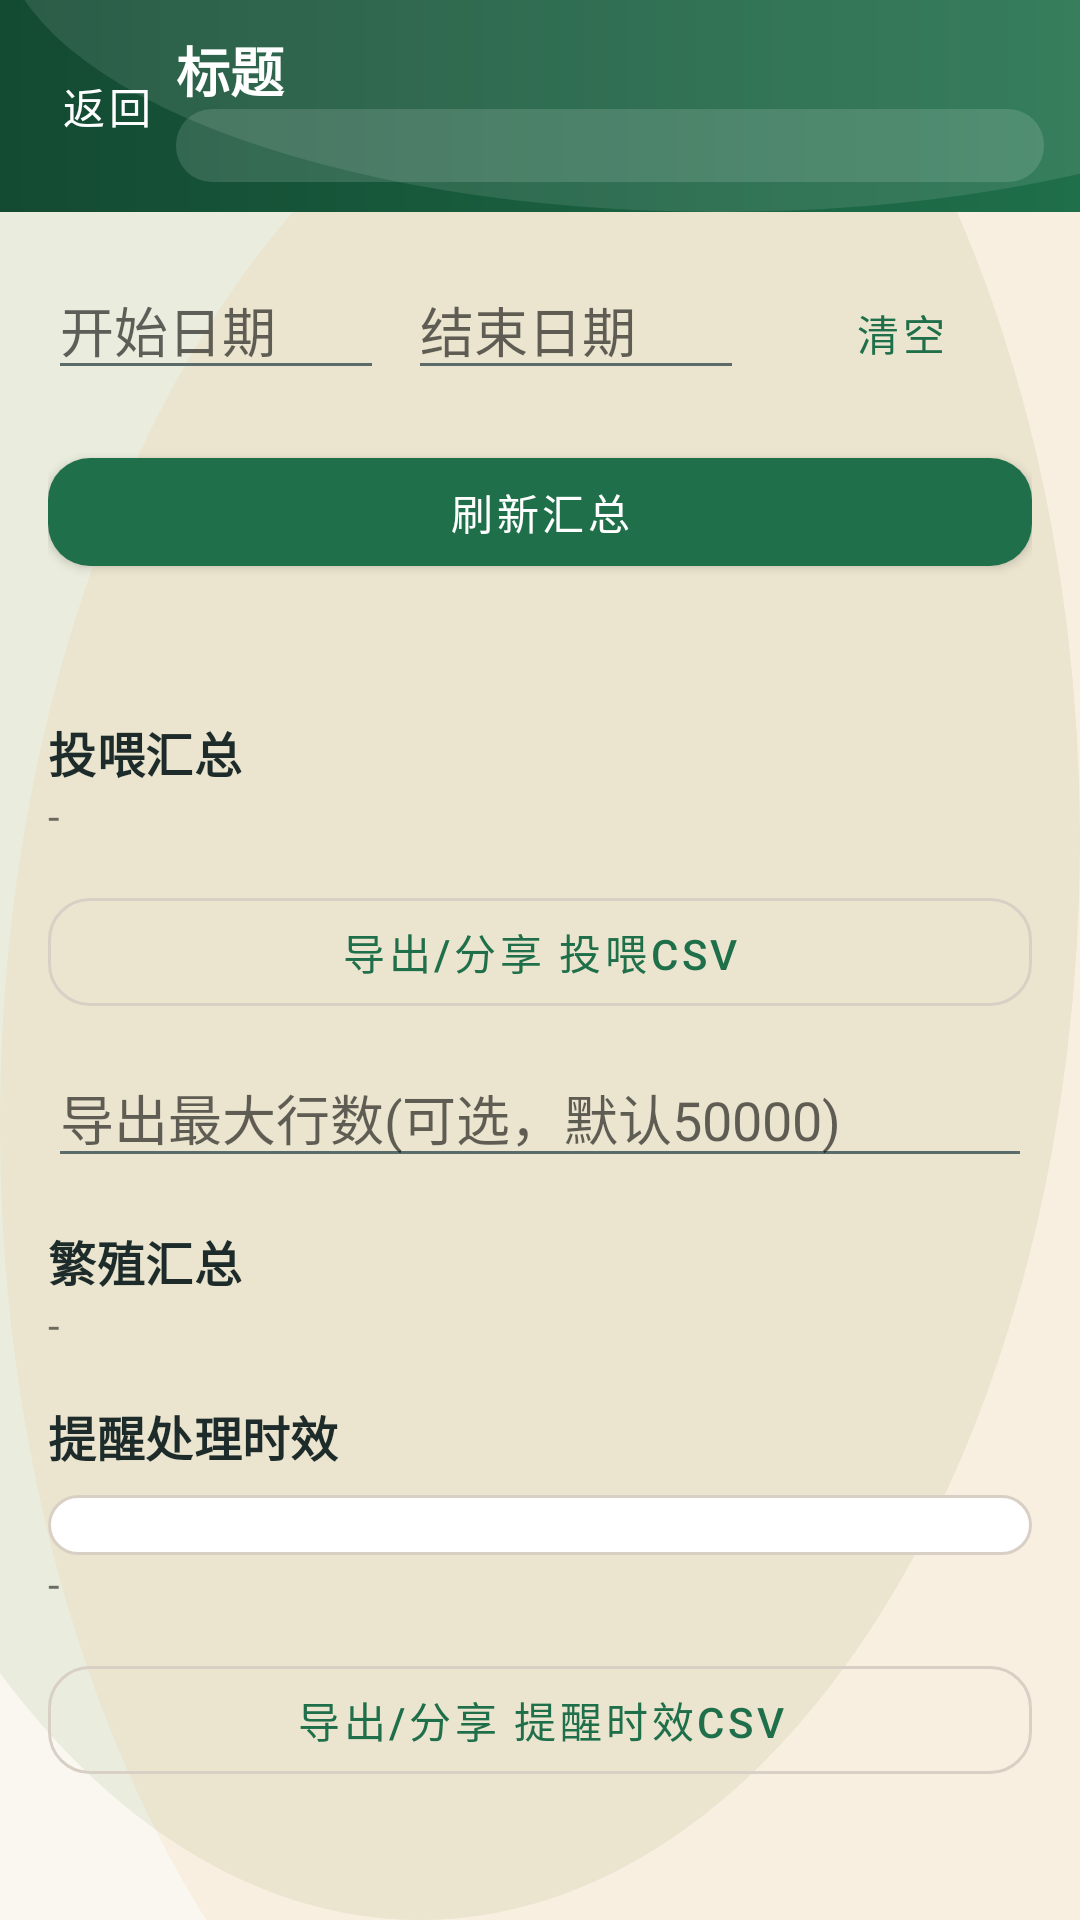

The Android layout XML behind this screen, and the referenced resources:
<!-- AndroidManifest.xml: application theme Theme.Rabbit -->
<!-- res/layout/activity_reports.xml -->
<?xml version="1.0" encoding="utf-8"?>
<androidx.constraintlayout.widget.ConstraintLayout xmlns:android="http://schemas.android.com/apk/res/android"
    xmlns:app="http://schemas.android.com/apk/res-auto"
    android:layout_width="match_parent"
    android:layout_height="match_parent">

    <include
        android:id="@+id/topBar"
        layout="@layout/view_topbar"
        android:layout_width="0dp"
        android:layout_height="wrap_content"
        app:layout_constraintTop_toTopOf="parent"
        app:layout_constraintStart_toStartOf="parent"
        app:layout_constraintEnd_toEndOf="parent" />

    <androidx.core.widget.NestedScrollView
        android:id="@+id/svReports"
        android:layout_width="0dp"
        android:layout_height="0dp"
        android:fillViewport="true"
        app:layout_constraintTop_toBottomOf="@id/topBar"
        app:layout_constraintBottom_toBottomOf="parent"
        app:layout_constraintStart_toStartOf="parent"
        app:layout_constraintEnd_toEndOf="parent">

        <LinearLayout
            android:layout_width="match_parent"
            android:layout_height="wrap_content"
            android:orientation="vertical"
            android:padding="@dimen/rabbit_space_l">

            <LinearLayout
                android:layout_width="match_parent"
                android:layout_height="wrap_content"
                android:orientation="horizontal">

                <EditText
                    android:id="@+id/etReportsFrom"
                    android:layout_width="0dp"
                    android:layout_height="wrap_content"
                    android:layout_weight="1"
                    android:hint="开始日期"
                    android:inputType="none" />

                <EditText
                    android:id="@+id/etReportsTo"
                    android:layout_width="0dp"
                    android:layout_height="wrap_content"
                    android:layout_weight="1"
                    android:layout_marginStart="@dimen/rabbit_space_s"
                    android:hint="结束日期"
                    android:inputType="none" />

                <com.google.android.material.button.MaterialButton
                    android:id="@+id/btnReportsClearDates"
                    style="@style/Widget.Rabbit.Button.Text"
                    android:layout_width="wrap_content"
                    android:layout_height="wrap_content"
                    android:layout_marginStart="@dimen/rabbit_space_s"
                    android:text="清空" />
            </LinearLayout>

            <com.google.android.material.button.MaterialButton
                android:id="@+id/btnReportsRefresh"
                style="@style/Widget.Rabbit.Button"
                android:layout_width="match_parent"
                android:layout_height="wrap_content"
                android:text="刷新汇总"
                android:layout_marginTop="@dimen/rabbit_space_m" />

            <TextView
                android:id="@+id/tvReportsInfo"
                android:layout_width="match_parent"
                android:layout_height="wrap_content"
                android:text=""
                android:layout_marginTop="@dimen/rabbit_space_m"
                android:textAppearance="@style/TextAppearance.Rabbit.Caption" />

            <TextView
                android:layout_width="match_parent"
                android:layout_height="wrap_content"
                android:text="投喂汇总"
                android:textAppearance="@style/TextAppearance.Rabbit.Section"
                android:layout_marginTop="@dimen/rabbit_space_l" />

            <TextView
                android:id="@+id/tvFeedSummary"
                android:layout_width="match_parent"
                android:layout_height="wrap_content"
                android:text="-" />

            <com.google.android.material.button.MaterialButton
                android:id="@+id/btnExportFeedCsv"
                style="@style/Widget.Rabbit.Button.Outlined"
                android:layout_width="match_parent"
                android:layout_height="wrap_content"
                android:text="导出/分享 投喂CSV"
                android:layout_marginTop="@dimen/rabbit_space_m" />

            <EditText
                android:id="@+id/etReportsMaxRows"
                android:layout_width="match_parent"
                android:layout_height="wrap_content"
                android:hint="导出最大行数(可选，默认50000)"
                android:inputType="number"
                android:layout_marginTop="@dimen/rabbit_space_s" />

            <TextView
                android:layout_width="match_parent"
                android:layout_height="wrap_content"
                android:text="繁殖汇总"
                android:textAppearance="@style/TextAppearance.Rabbit.Section"
                android:layout_marginTop="@dimen/rabbit_space_l" />

            <TextView
                android:id="@+id/tvBreedingSummary"
                android:layout_width="match_parent"
                android:layout_height="wrap_content"
                android:text="-" />

            <TextView
                android:layout_width="match_parent"
                android:layout_height="wrap_content"
                android:text="提醒处理时效"
                android:textAppearance="@style/TextAppearance.Rabbit.Section"
                android:layout_marginTop="@dimen/rabbit_space_l" />

            <Spinner
                android:id="@+id/spAckCategory"
                style="@style/Widget.Rabbit.Spinner"
                android:layout_width="match_parent"
                android:layout_height="wrap_content"
                android:layout_marginTop="@dimen/rabbit_space_s" />

            <TextView
                android:id="@+id/tvAckSummary"
                android:layout_width="match_parent"
                android:layout_height="wrap_content"
                android:text="-" />

            <com.google.android.material.button.MaterialButton
                android:id="@+id/btnExportAckCsv"
                style="@style/Widget.Rabbit.Button.Outlined"
                android:layout_width="match_parent"
                android:layout_height="wrap_content"
                android:text="导出/分享 提醒时效CSV"
                android:layout_marginTop="@dimen/rabbit_space_m" />

            <ProgressBar
                android:id="@+id/pbReportsExport"
                style="?android:attr/progressBarStyleHorizontal"
                android:layout_width="match_parent"
                android:layout_height="wrap_content"
                android:layout_marginTop="@dimen/rabbit_space_l"
                android:visibility="gone"
                android:max="100" />

            <TextView
                android:id="@+id/tvReportsExportStatus"
                android:layout_width="match_parent"
                android:layout_height="wrap_content"
                android:text=""
                android:layout_marginTop="@dimen/rabbit_space_s"
                android:visibility="gone" />

            <com.google.android.material.button.MaterialButton
                android:id="@+id/btnReportsCancelExport"
                style="@style/Widget.Rabbit.Button.Text"
                android:layout_width="match_parent"
                android:layout_height="wrap_content"
                android:text="取消导出"
                android:layout_marginTop="@dimen/rabbit_space_s"
                android:visibility="gone" />
        </LinearLayout>
    </androidx.core.widget.NestedScrollView>

    <ProgressBar
        android:id="@+id/pbReportsLoading"
        android:layout_width="wrap_content"
        android:layout_height="wrap_content"
        android:visibility="gone"
        app:layout_constraintTop_toTopOf="parent"
        app:layout_constraintBottom_toBottomOf="parent"
        app:layout_constraintStart_toStartOf="parent"
        app:layout_constraintEnd_toEndOf="parent" />

    <include
        layout="@layout/view_state_panel"
        android:layout_width="0dp"
        android:layout_height="wrap_content"
        android:layout_marginStart="@dimen/rabbit_space_l"
        android:layout_marginEnd="@dimen/rabbit_space_l"
        app:layout_constraintTop_toBottomOf="@id/topBar"
        app:layout_constraintBottom_toBottomOf="parent"
        app:layout_constraintStart_toStartOf="parent"
        app:layout_constraintEnd_toEndOf="parent" />

</androidx.constraintlayout.widget.ConstraintLayout>
<!-- res/layout/view_topbar.xml (included above) -->
<?xml version="1.0" encoding="utf-8"?>
<androidx.constraintlayout.widget.ConstraintLayout xmlns:android="http://schemas.android.com/apk/res/android"
    xmlns:app="http://schemas.android.com/apk/res-auto"
    android:layout_width="match_parent"
    android:layout_height="wrap_content"
    android:background="@drawable/bg_topbar"
    android:paddingTop="10dp"
    android:paddingBottom="10dp"
    android:paddingStart="12dp"
    android:paddingEnd="12dp">

    <com.google.android.material.button.MaterialButton
        android:id="@+id/btnTopBack"
        style="@style/Widget.Rabbit.Button.Text"
        android:layout_width="wrap_content"
        android:layout_height="wrap_content"
        android:text="返回"
        android:textColor="?attr/colorOnPrimary"
        android:minWidth="0dp"
        app:layout_constraintStart_toStartOf="parent"
        app:layout_constraintTop_toTopOf="parent"
        app:layout_constraintBottom_toBottomOf="parent" />

    <com.google.android.material.button.MaterialButton
        android:id="@+id/btnTopRight"
        style="@style/Widget.Rabbit.Button.Text"
        android:layout_width="wrap_content"
        android:layout_height="wrap_content"
        android:text="操作"
        android:textColor="?attr/colorOnPrimary"
        android:visibility="gone"
        android:minWidth="0dp"
        app:layout_constraintEnd_toEndOf="parent"
        app:layout_constraintTop_toTopOf="parent"
        app:layout_constraintBottom_toBottomOf="parent" />

    <TextView
        android:id="@+id/tvTopTitle"
        android:layout_width="0dp"
        android:layout_height="wrap_content"
        android:text="标题"
        android:textColor="?attr/colorOnPrimary"
        android:textSize="18sp"
        android:textStyle="bold"
        app:layout_constraintStart_toEndOf="@id/btnTopBack"
        app:layout_constraintEnd_toStartOf="@id/btnTopRight"
        app:layout_constraintTop_toTopOf="parent" />

    <TextView
        android:id="@+id/tvTopHouse"
        android:layout_width="0dp"
        android:layout_height="wrap_content"
        android:text=""
        android:textColor="?attr/colorOnPrimary"
        android:textSize="12sp"
        android:background="@drawable/bg_topbar_chip"
        app:layout_constraintStart_toStartOf="@id/tvTopTitle"
        app:layout_constraintEnd_toEndOf="@id/tvTopTitle"
        app:layout_constraintTop_toBottomOf="@id/tvTopTitle" />

</androidx.constraintlayout.widget.ConstraintLayout>
<!-- res/layout/view_state_panel.xml (included above) -->
<?xml version="1.0" encoding="utf-8"?>
<com.google.android.material.card.MaterialCardView xmlns:android="http://schemas.android.com/apk/res/android"
    xmlns:app="http://schemas.android.com/apk/res-auto"
    style="@style/Widget.Rabbit.Card"
    android:id="@+id/statePanel"
    android:layout_width="0dp"
    android:layout_height="wrap_content"
    android:visibility="gone"
    app:cardBackgroundColor="@color/rabbit_surface">

    <LinearLayout
        android:layout_width="match_parent"
        android:layout_height="wrap_content"
        android:orientation="vertical"
        android:padding="@dimen/rabbit_space_l">

        <TextView
            android:id="@+id/tvStateEmoji"
            android:layout_width="match_parent"
            android:layout_height="wrap_content"
            android:text="🐇"
            android:textSize="40sp"
            android:gravity="center_horizontal" />

        <TextView
            android:id="@+id/tvStateTitle"
            android:layout_width="match_parent"
            android:layout_height="wrap_content"
            android:layout_marginTop="@dimen/rabbit_space_s"
            android:text="暂无数据"
            android:gravity="center_horizontal"
            android:textAppearance="@style/TextAppearance.Rabbit.Title" />

        <TextView
            android:id="@+id/tvStateMessage"
            android:layout_width="match_parent"
            android:layout_height="wrap_content"
            android:layout_marginTop="@dimen/rabbit_space_xs"
            android:text=""
            android:gravity="center_horizontal"
            android:textAppearance="@style/TextAppearance.Rabbit.Caption" />

        <com.google.android.material.button.MaterialButton
            android:id="@+id/btnStateAction"
            style="@style/Widget.Rabbit.Button.Outlined"
            android:layout_width="match_parent"
            android:layout_height="wrap_content"
            android:layout_marginTop="@dimen/rabbit_space_m"
            android:text="刷新"
            android:visibility="gone" />
    </LinearLayout>
</com.google.android.material.card.MaterialCardView>
<!-- resources referenced by this layout -->
<resources>
  <color name="rabbit_surface">#FFFFFF</color>
  <dimen name="rabbit_space_l">16dp</dimen>
  <dimen name="rabbit_space_m">12dp</dimen>
  <dimen name="rabbit_space_s">8dp</dimen>
  <dimen name="rabbit_space_xs">6dp</dimen>
  <!-- drawable bg_topbar_chip (drawable) -->
  <?xml version="1.0" encoding="utf-8"?>
  <shape xmlns:android="http://schemas.android.com/apk/res/android" android:shape="rectangle">
      <solid android:color="#22FFFFFF" />
      <corners android:radius="12dp" />
      <padding
          android:left="10dp"
          android:top="4dp"
          android:right="10dp"
          android:bottom="4dp" />
  </shape>
  <style name="TextAppearance.Rabbit.Caption" parent="TextAppearance.MaterialComponents.Caption">
          <item name="android:textColor">@color/rabbit_text_secondary</item>
      </style>
  <style name="TextAppearance.Rabbit.Section" parent="TextAppearance.MaterialComponents.Subtitle1">
          <item name="android:textColor">@color/rabbit_text_primary</item>
          <item name="android:textStyle">bold</item>
      </style>
  <style name="TextAppearance.Rabbit.Title" parent="TextAppearance.MaterialComponents.Headline6">
          <item name="android:textColor">@color/rabbit_text_primary</item>
          <item name="android:textStyle">bold</item>
      </style>
  <style name="Widget.Rabbit.Button" parent="Widget.MaterialComponents.Button">
          <item name="android:textAllCaps">false</item>
          <item name="cornerRadius">@dimen/rabbit_radius_m</item>
          <item name="rippleColor">#22FFFFFF</item>
      </style>
  <style name="Widget.Rabbit.Button.Outlined" parent="Widget.MaterialComponents.Button.OutlinedButton">
          <item name="android:textAllCaps">false</item>
          <item name="cornerRadius">@dimen/rabbit_radius_m</item>
          <item name="strokeColor">@color/rabbit_outline</item>
          <item name="strokeWidth">1dp</item>
      </style>
  <style name="Widget.Rabbit.Button.Text" parent="Widget.MaterialComponents.Button.TextButton">
          <item name="android:textAllCaps">false</item>
          <item name="cornerRadius">@dimen/rabbit_radius_m</item>
          <item name="rippleColor">#22FFFFFF</item>
      </style>
  <style name="Widget.Rabbit.Card" parent="Widget.MaterialComponents.CardView">
          <item name="cardCornerRadius">@dimen/rabbit_radius_l</item>
          <item name="cardUseCompatPadding">true</item>
          <item name="cardElevation">2dp</item>
          <item name="strokeColor">@color/rabbit_outline</item>
          <item name="strokeWidth">1dp</item>
      </style>
  <style name="Widget.Rabbit.Spinner" parent="Widget.AppCompat.Spinner">
          <item name="android:background">@drawable/bg_edittext</item>
          <item name="android:paddingStart">14dp</item>
          <item name="android:paddingEnd">14dp</item>
          <item name="android:paddingTop">10dp</item>
          <item name="android:paddingBottom">10dp</item>
      </style>
  <color name="rabbit_primary_dark">#134A32</color>
  <color name="rabbit_primary">#1F6F4A</color>
  <color name="rabbit_text_secondary">#5B6B6A</color>
  <color name="rabbit_text_primary">#1D2B2A</color>
  <dimen name="rabbit_radius_m">14dp</dimen>
  <color name="rabbit_outline">#D9D0C5</color>
  <dimen name="rabbit_radius_l">16dp</dimen>
  <color name="rabbit_secondary">#5C8A2C</color>
  <style name="Widget.Rabbit.EditText" parent="Widget.AppCompat.EditText">
          <item name="android:background">@drawable/bg_edittext</item>
          <item name="android:textColor">@color/rabbit_text_primary</item>
          <item name="android:textColorHint">@color/rabbit_text_secondary</item>
      </style>
  <color name="rabbit_bg">#FAF7F1</color>
</resources>
